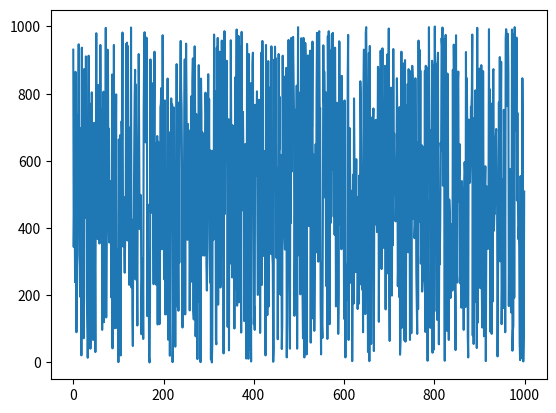

Recreate this plot in Python.
a = 1

b = a * 4
b

c = (a+b)**b
c

import matplotlib.pyplot as plt
from random import randint
#import seaborn as sns
plt.plot(range(1000),[randint(0,1000) for i in range(1000)])
plt.show()
